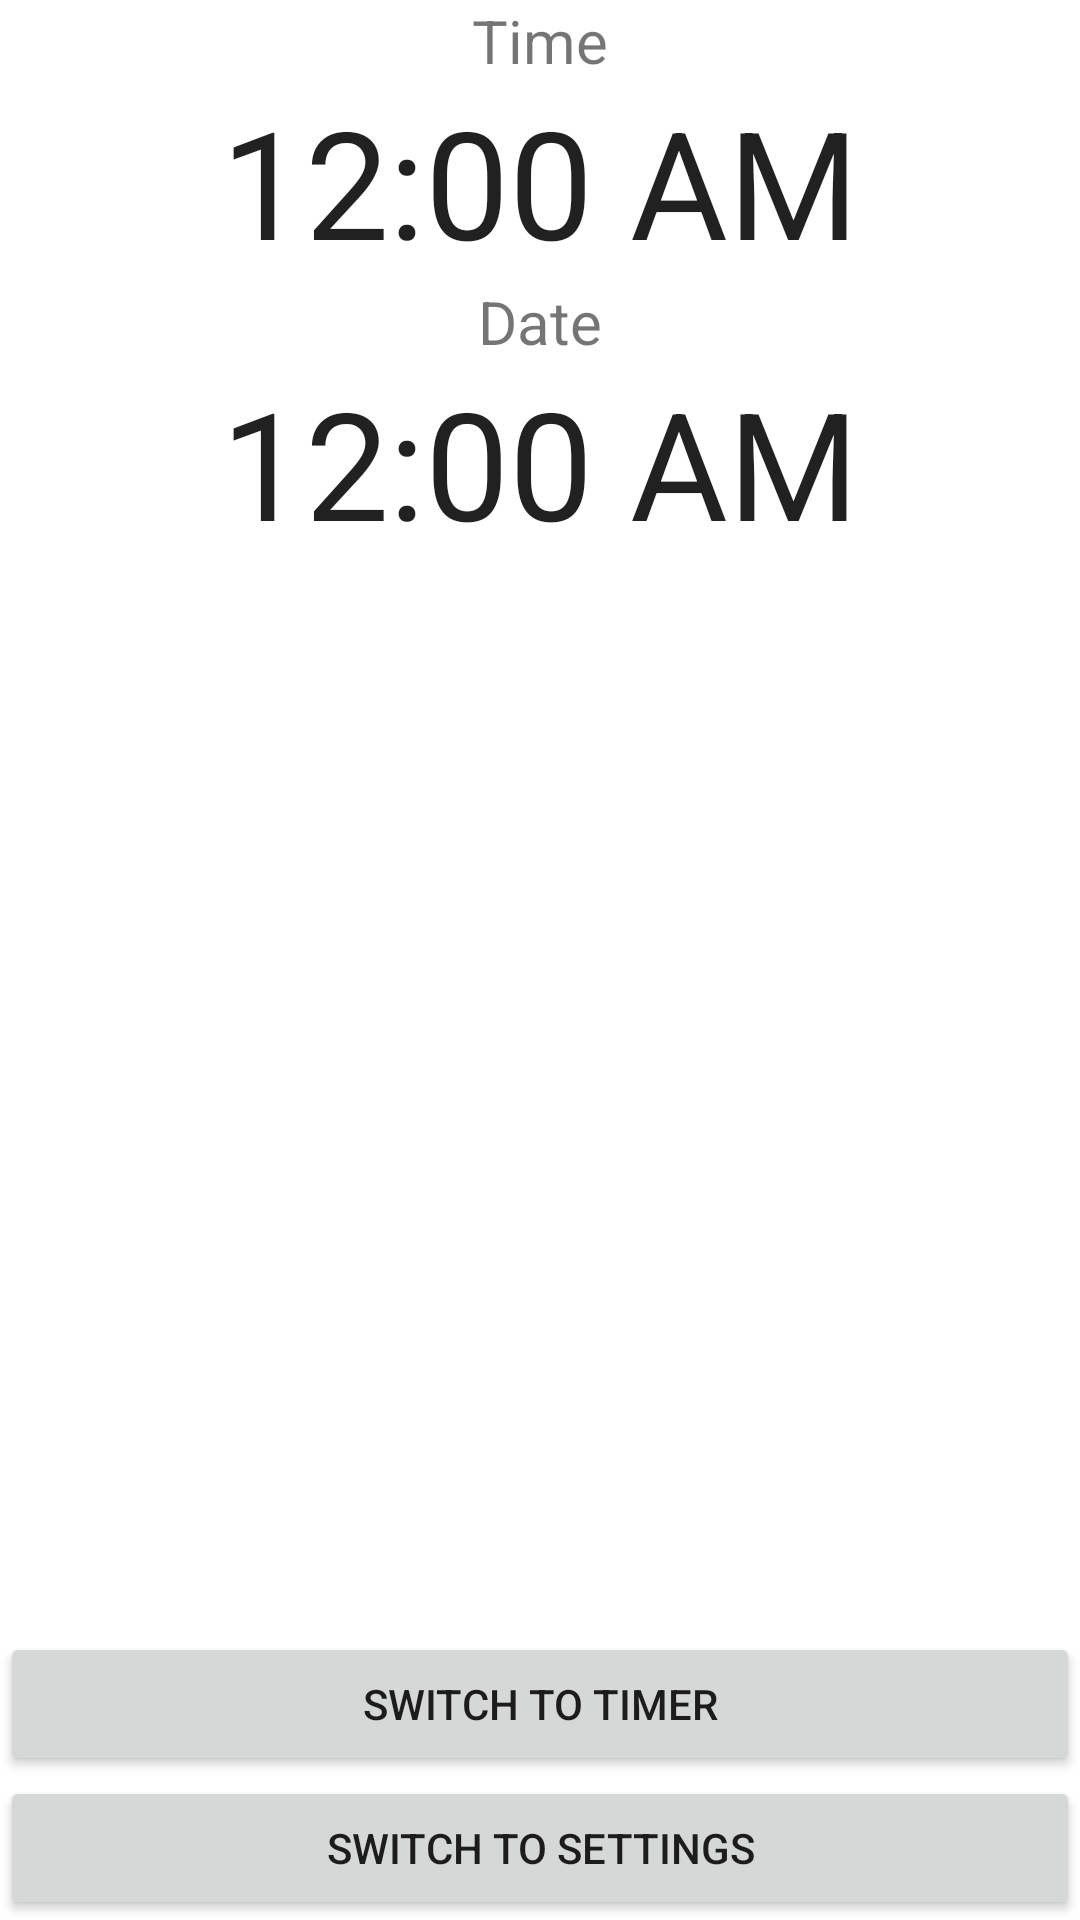

Write the Android layout XML for this screen, with the resource values it uses.
<!-- AndroidManifest.xml: application theme Theme.MyApplication -->
<!-- res/layout/activity_clock.xml -->
<?xml version="1.0" encoding="utf-8"?>
<LinearLayout xmlns:android="http://schemas.android.com/apk/res/android"
    xmlns:tools="http://schemas.android.com/tools"
    android:layout_width="match_parent"
    android:layout_height="match_parent"
    android:orientation="vertical"
    tools:context=".ClockActivity">

    <ScrollView
        android:layout_weight="1"
        android:layout_width="match_parent"
        android:layout_height="0dp" >

        <LinearLayout
            android:layout_width="match_parent"
            android:layout_height="wrap_content"
            android:orientation="vertical"
            android:overScrollMode="ifContentScrolls">

            <TextView
                android:id="@+id/textView5"
                android:layout_width="match_parent"
                android:layout_height="wrap_content"
                android:text="@string/time_string"
                android:textAlignment="center"
                android:textSize="20sp" />

            <TextClock
                android:id="@+id/timeTextClock"
                android:layout_width="match_parent"
                android:layout_height="wrap_content"
                android:format24Hour="HH:mm:ss"
                android:textAlignment="center"
                android:textAppearance="@style/TextAppearance.AppCompat.Large"
                android:textSize="50sp" />

            <TextView
                android:id="@+id/textView6"
                android:layout_width="match_parent"
                android:layout_height="wrap_content"
                android:text="@string/date_string"
                android:textAlignment="center"
                android:textSize="20sp" />

            <TextClock
                android:id="@+id/dateTextClock"
                android:layout_width="match_parent"
                android:layout_height="wrap_content"
                android:format24Hour="dd.MM.yyyy"
                android:textAlignment="center"
                android:textAppearance="@style/TextAppearance.AppCompat.Large"
                android:textSize="50sp" />

            <TextView
                android:id="@+id/timezoneTextView"
                android:layout_width="match_parent"
                android:layout_height="wrap_content"
                android:layout_marginTop="15sp"
                android:textAlignment="center"
                android:textAppearance="@style/TextAppearance.AppCompat.Large" />
        </LinearLayout>
    </ScrollView>

    <Button
        android:id="@+id/timerNavButton"
        android:layout_width="match_parent"
        android:layout_height="wrap_content"
        android:text="@string/timer_nav_string" />

    <Button
        android:id="@+id/settingsNavButton"
        android:layout_width="match_parent"
        android:layout_height="wrap_content"

        android:text="@string/settings_nav_string" />

</LinearLayout>
<!-- resources referenced by this layout -->
<resources>
  <string name="date_string">Date</string>
  <string name="settings_nav_string">Switch to settings</string>
  <string name="time_string">Time</string>
  <string name="timer_nav_string">Switch to timer</string>
  <style name="Theme.MyApplication" parent="Theme.MaterialComponents.DayNight.DarkActionBar">
          
          <item name="colorPrimary">@color/purple_500</item>
          <item name="colorPrimaryVariant">@color/purple_700</item>
          <item name="colorOnPrimary">@color/white</item>
          
          <item name="colorSecondary">@color/teal_200</item>
          <item name="colorSecondaryVariant">@color/teal_700</item>
          <item name="colorOnSecondary">@color/black</item>
          
          <item name="android:statusBarColor">?attr/colorPrimaryVariant</item>
          
      </style>
  <!-- not gathered from this repository: default colours our renderer supplied (Android Studio template values) -->
  <color name="purple_500">#FF6200EE</color>
  <color name="purple_700">#FF3700B3</color>
  <color name="teal_200">#FF03DAC5</color>
  <color name="teal_700">#FF018786</color>
  <color name="black">#FF000000</color>
  <color name="white">#FFFFFFFF</color>
</resources>
